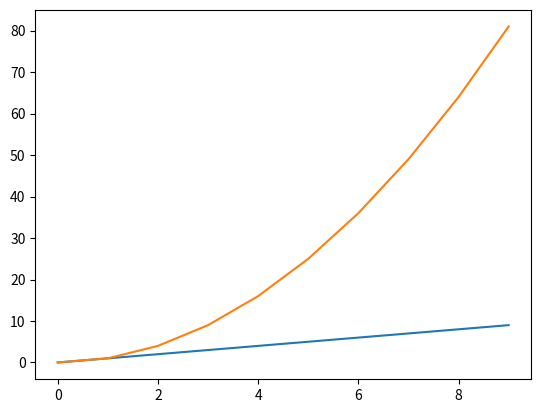

Source code (Python):

# pip install matplotlib
# sudo apt install python3-tk
datos1 = [[0, 1, 2, 3, 4, 5, 6, 7, 8, 9], [0, 1, 2, 3, 4, 5, 6, 7, 8, 9]]
datos2 = [[0, 1, 2, 3, 4, 5, 6, 7, 8, 9], [0, 1, 4, 9, 16, 25, 36, 49, 64, 81]]
import matplotlib.pyplot as plt
plt.plot(*datos1)
plt.plot(*datos2)
plt.show()
